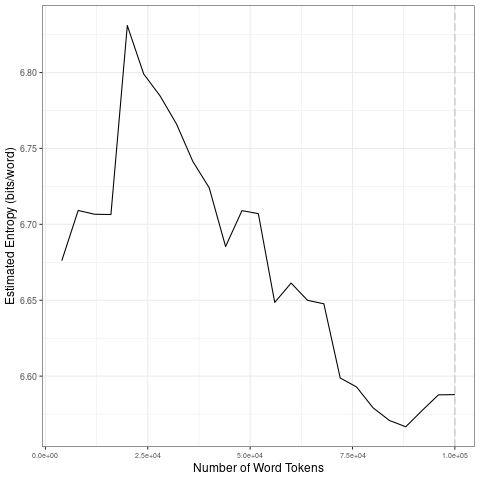

The data file committed next to this chart (first rows):
file, entropy.Corpus.Size, entropy.Entropy, sd.Corpus.Size, sd.SD
data/covid-clean/2020_by_fr/2020-09-15_t…, 4000, 6.676, 20000, 0.0603
data/covid-clean/2020_by_fr/2020-09-15_t…, 8000, 6.709, 40000, 0.03064
data/covid-clean/2020_by_fr/2020-09-15_t…, 12000, 6.707, 60000, 0.02699
data/covid-clean/2020_by_fr/2020-09-15_t…, 16000, 6.706, 80000, 0.03285
data/covid-clean/2020_by_fr/2020-09-15_t…, 20000, 6.831, 1e+05, 0.009638
data/covid-clean/2020_by_fr/2020-09-15_t…, 24000, 6.799, 20000, 0.0603
data/covid-clean/2020_by_fr/2020-09-15_t…, 28000, 6.785, 40000, 0.03064
data/covid-clean/2020_by_fr/2020-09-15_t…, 32000, 6.766, 60000, 0.02699
data/covid-clean/2020_by_fr/2020-09-15_t…, 36000, 6.741, 80000, 0.03285
data/covid-clean/2020_by_fr/2020-09-15_t…, 40000, 6.724, 1e+05, 0.009638
data/covid-clean/2020_by_fr/2020-09-15_t…, 44000, 6.685, 20000, 0.0603
data/covid-clean/2020_by_fr/2020-09-15_t…, 48000, 6.709, 40000, 0.03064
data/covid-clean/2020_by_fr/2020-09-15_t…, 52000, 6.707, 60000, 0.02699
data/covid-clean/2020_by_fr/2020-09-15_t…, 56000, 6.649, 80000, 0.03285
data/covid-clean/2020_by_fr/2020-09-15_t…, 60000, 6.661, 1e+05, 0.009638
data/covid-clean/2020_by_fr/2020-09-15_t…, 64000, 6.65, 20000, 0.0603
data/covid-clean/2020_by_fr/2020-09-15_t…, 68000, 6.648, 40000, 0.03064
data/covid-clean/2020_by_fr/2020-09-15_t…, 72000, 6.599, 60000, 0.02699
data/covid-clean/2020_by_fr/2020-09-15_t…, 76000, 6.593, 80000, 0.03285
data/covid-clean/2020_by_fr/2020-09-15_t…, 80000, 6.579, 1e+05, 0.009638
data/covid-clean/2020_by_fr/2020-09-15_t…, 84000, 6.571, 20000, 0.0603
data/covid-clean/2020_by_fr/2020-09-15_t…, 88000, 6.567, 40000, 0.03064
data/covid-clean/2020_by_fr/2020-09-15_t…, 92000, 6.577, 60000, 0.02699
data/covid-clean/2020_by_fr/2020-09-15_t…, 96000, 6.588, 80000, 0.03285
data/covid-clean/2020_by_fr/2020-09-15_t…, 1e+05, 6.588, 1e+05, 0.009638
